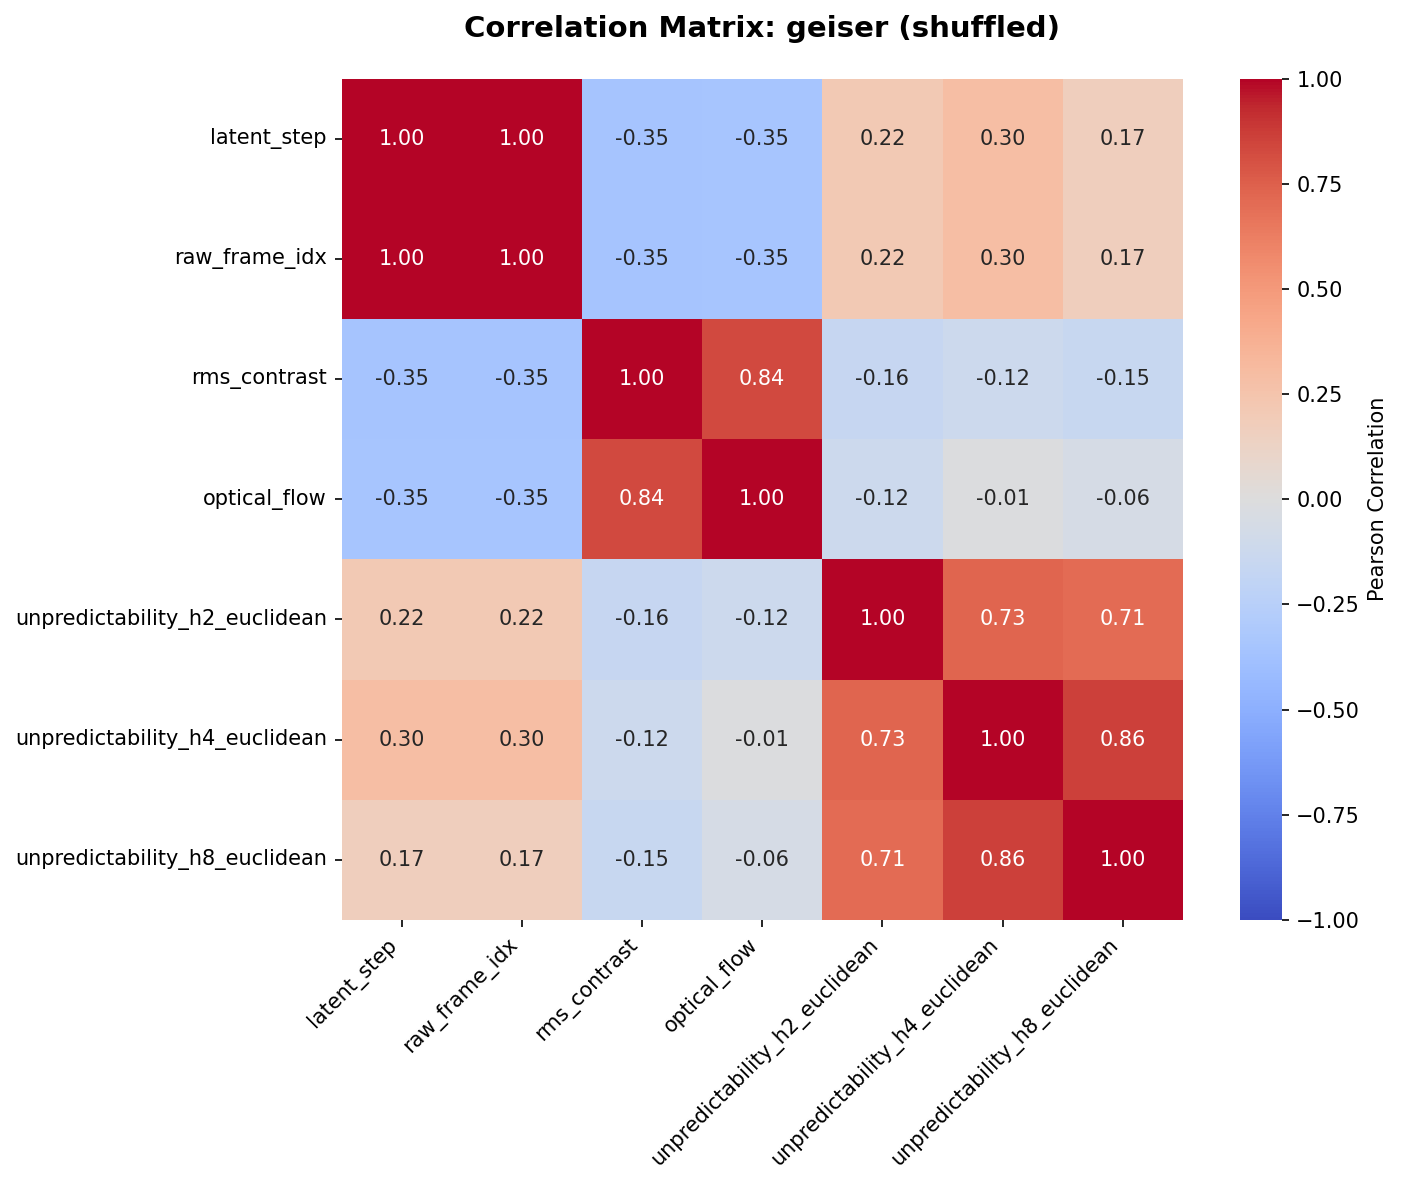

The data file committed next to this chart (first rows):
, latent_step, raw_frame_idx, rms_contrast, optical_flow, unpredictability_h2_euclidean, unpredictability_h4_euclidean, unpredictability_h8_euclidean
latent_step, 1.0, 1.0, -0.3529, -0.3467, 0.2162, 0.2961, 0.1718
raw_frame_idx, 1.0, 1.0, -0.3529, -0.3467, 0.2162, 0.2961, 0.1718
rms_contrast, -0.3529, -0.3529, 1.0, 0.8354, -0.1564, -0.1231, -0.1499
optical_flow, -0.3467, -0.3467, 0.8354, 1.0, -0.1172, -0.01484, -0.05553
unpredictability_h2_euclidean, 0.2162, 0.2162, -0.1564, -0.1172, 1.0, 0.7274, 0.7101
unpredictability_h4_euclidean, 0.2961, 0.2961, -0.1231, -0.01484, 0.7274, 1.0, 0.864
unpredictability_h8_euclidean, 0.1718, 0.1718, -0.1499, -0.05553, 0.7101, 0.864, 1.0
